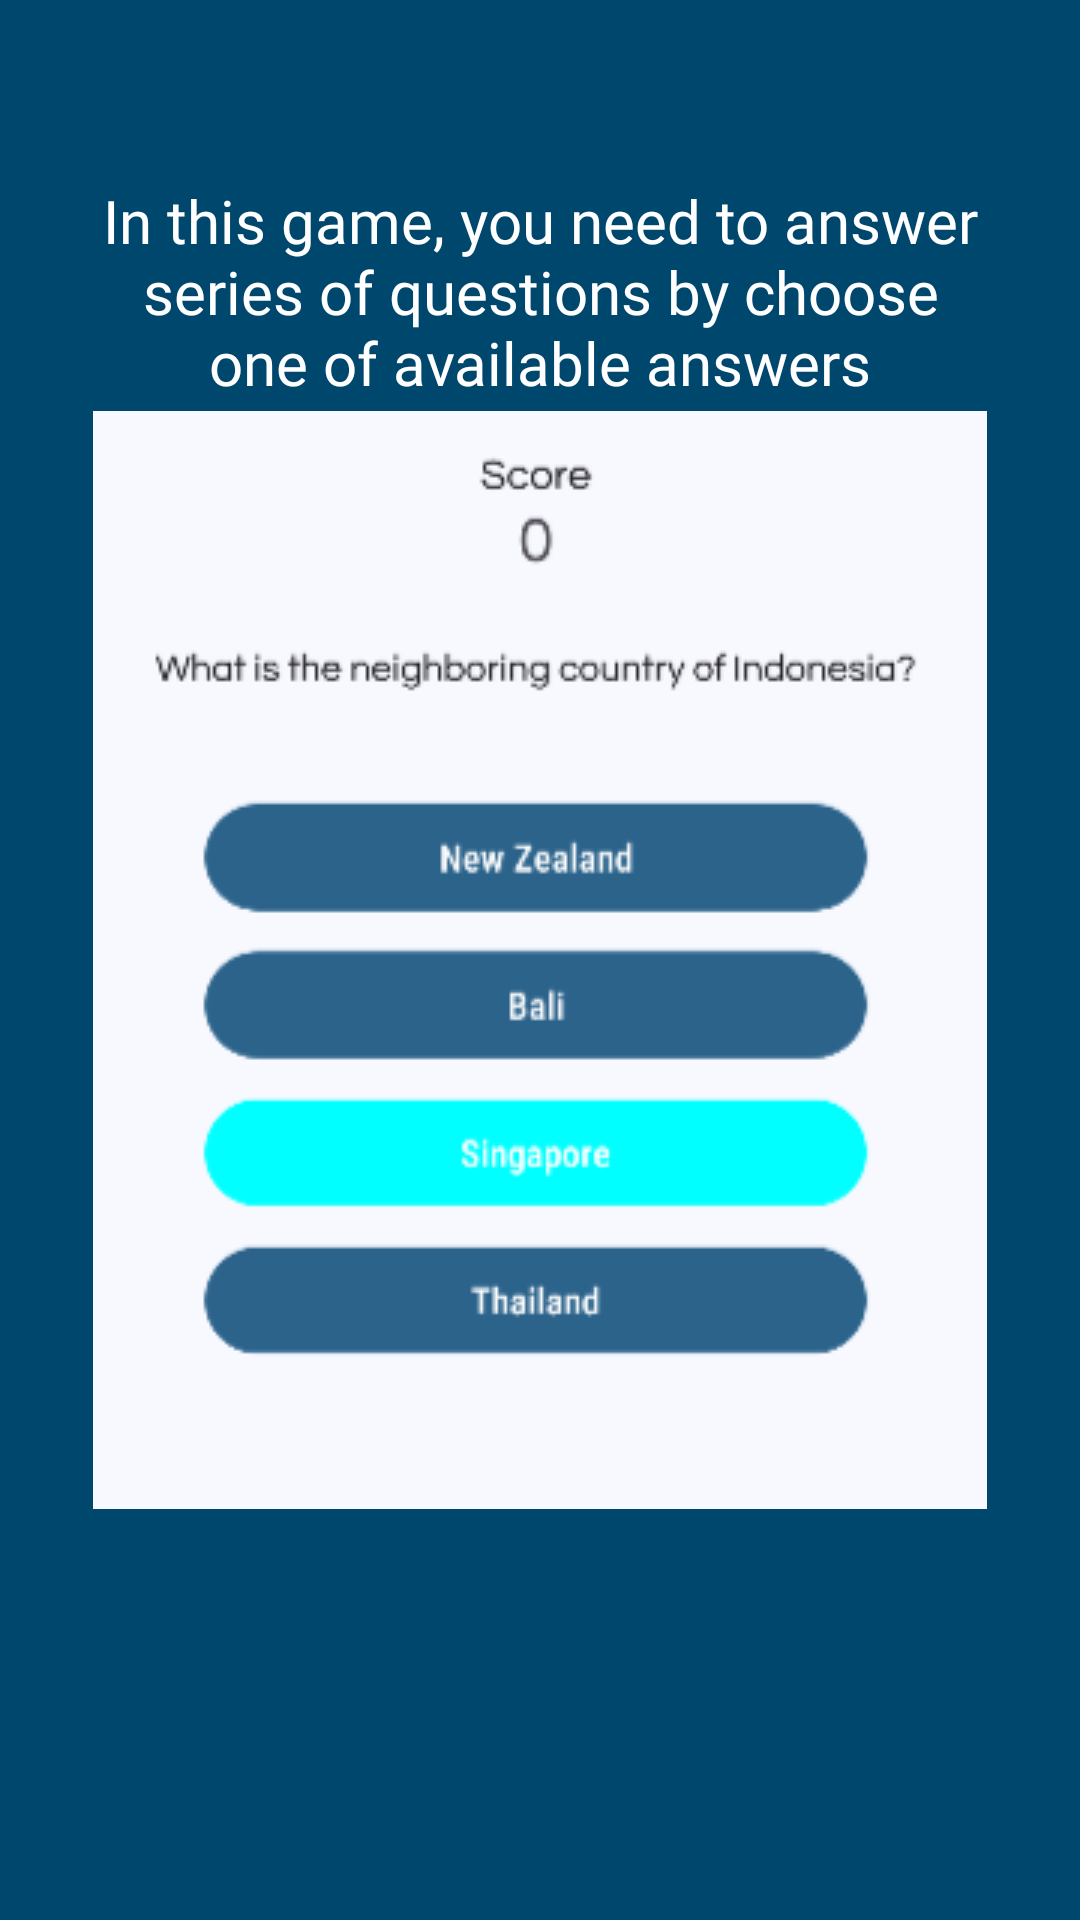

Layout XML and referenced resources for this Android screen:
<!-- AndroidManifest.xml: application theme AppTheme -->
<!-- res/layout/fragment_onboarding2.xml -->
<?xml version="1.0" encoding="utf-8"?>
<FrameLayout xmlns:android="http://schemas.android.com/apk/res/android"
    xmlns:app="http://schemas.android.com/apk/res-auto"
    xmlns:tools="http://schemas.android.com/tools"
    android:layout_width="match_parent"
    android:layout_height="match_parent"
    android:background="@color/md_theme_primary_mediumContrast"
    tools:context=".Onboarding2Fragment">

    <ImageView
        android:id="@+id/imageView4"
        android:layout_width="wrap_content"
        android:layout_height="wrap_content"
        android:layout_gravity="center|right"
        android:src="@drawable/baseline_keyboard_double_arrow_right_24"
        android:tint="@color/md_theme_onPrimaryFixedVariant_highContrast" />

    <ImageView
        android:id="@+id/imageView5"
        android:layout_width="wrap_content"
        android:layout_height="wrap_content"
        android:layout_gravity="center|left"
        android:src="@drawable/baseline_keyboard_double_arrow_left_24"
        android:tint="@color/md_theme_onPrimaryFixedVariant_highContrast" />

    <TextView
        android:id="@+id/textView8"
        style="@style/Widget.MaterialComponents.TextView"
        android:layout_width="300dp"
        android:layout_height="wrap_content"
        android:layout_gravity="center|top"
        android:layout_marginTop="60dp"
        android:fontFamily="@font/questrial"
        android:text="In this game, you need to answer series of questions by choose one of available answers"
        android:textAlignment="center"
        android:textColor="@color/md_theme_onPrimaryFixedVariant_highContrast"
        android:textSize="20sp" />

    <ImageView
        android:id="@+id/imageView"
        android:layout_width="wrap_content"
        android:layout_height="400dp"
        android:layout_gravity="center"
        android:scaleType="centerInside"
        android:src="@drawable/onboarding2" />
</FrameLayout>
<!-- resources referenced by this layout -->
<resources>
  <color name="md_theme_onPrimaryFixedVariant_highContrast">#FFFFFF</color>
  <color name="md_theme_primary_mediumContrast">#00476E</color>
  <!-- drawable onboarding2: png bitmap (drawable, 15358 bytes) -->
</resources>
